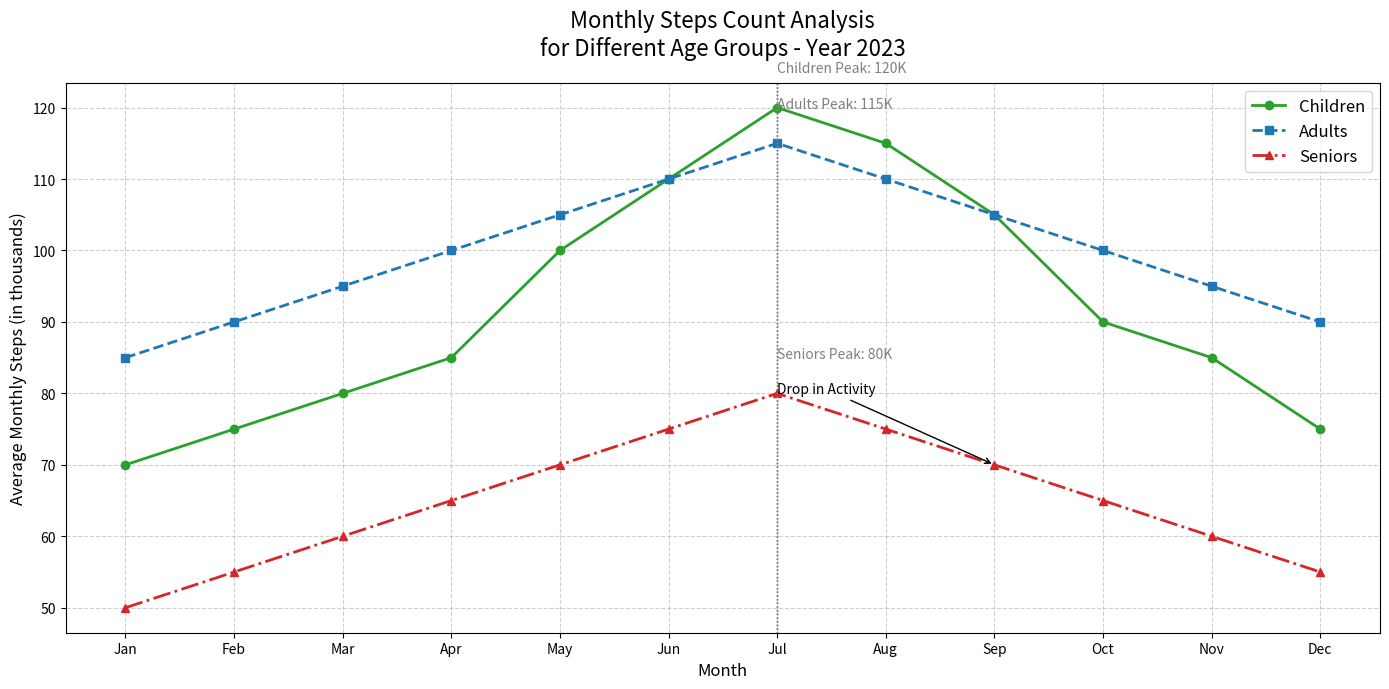

This figure's Python source:
import matplotlib.pyplot as plt
import numpy as np

# Backstory: Analysis of Monthly Steps Count Over a Year for Different Age Groups (Children, Adults, Seniors)
# The data represents the average monthly steps count in thousands for different age groups.

# Define the months
months = np.array(["Jan", "Feb", "Mar", "Apr", "May", "Jun", "Jul", "Aug", "Sep", "Oct", "Nov", "Dec"])

# Average monthly steps counts (in thousands)
children_steps = np.array([70, 75, 80, 85, 100, 110, 120, 115, 105, 90, 85, 75])
adults_steps = np.array([85, 90, 95, 100, 105, 110, 115, 110, 105, 100, 95, 90])
seniors_steps = np.array([50, 55, 60, 65, 70, 75, 80, 75, 70, 65, 60, 55])

# Create the plot
plt.figure(figsize=(14, 7))

# Plot lines for each age group
plt.plot(months, children_steps, label="Children", color='tab:green', linestyle='-', marker='o', linewidth=2)
plt.plot(months, adults_steps, label="Adults", color='tab:blue', linestyle='--', marker='s', linewidth=2)
plt.plot(months, seniors_steps, label="Seniors", color='tab:red', linestyle='-.', marker='^', linewidth=2)

# Highlight the month with the highest steps count for each group
max_steps = {"Children": 120, "Adults": 115, "Seniors": 80}
max_months = {"Children": "Jul", "Adults": "Jul", "Seniors": "Jul"}
for group, steps in max_steps.items():
    plt.axvline(x=max_months[group], color='grey', linestyle=':', linewidth=1)
    plt.text(max_months[group], steps + 5, f'{group} Peak: {steps}K', fontsize=10, color='grey')

# Set chart title and labels
plt.title("Monthly Steps Count Analysis\nfor Different Age Groups - Year 2023", fontsize=16, pad=20)
plt.xlabel("Month", fontsize=12)
plt.ylabel("Average Monthly Steps (in thousands)", fontsize=12)

# Add legend and grid
plt.legend(loc='upper right', fontsize=12)
plt.grid(True, linestyle='--', alpha=0.6)

# Annotate a notable trend change
plt.annotate('Drop in Activity', xy=("Sep", 70), xytext=("Jul", 80),
             arrowprops=dict(facecolor='black', arrowstyle='->'), fontsize=10)

# Adjust layout to prevent overlap
plt.tight_layout()

# Display the plot
plt.show()
